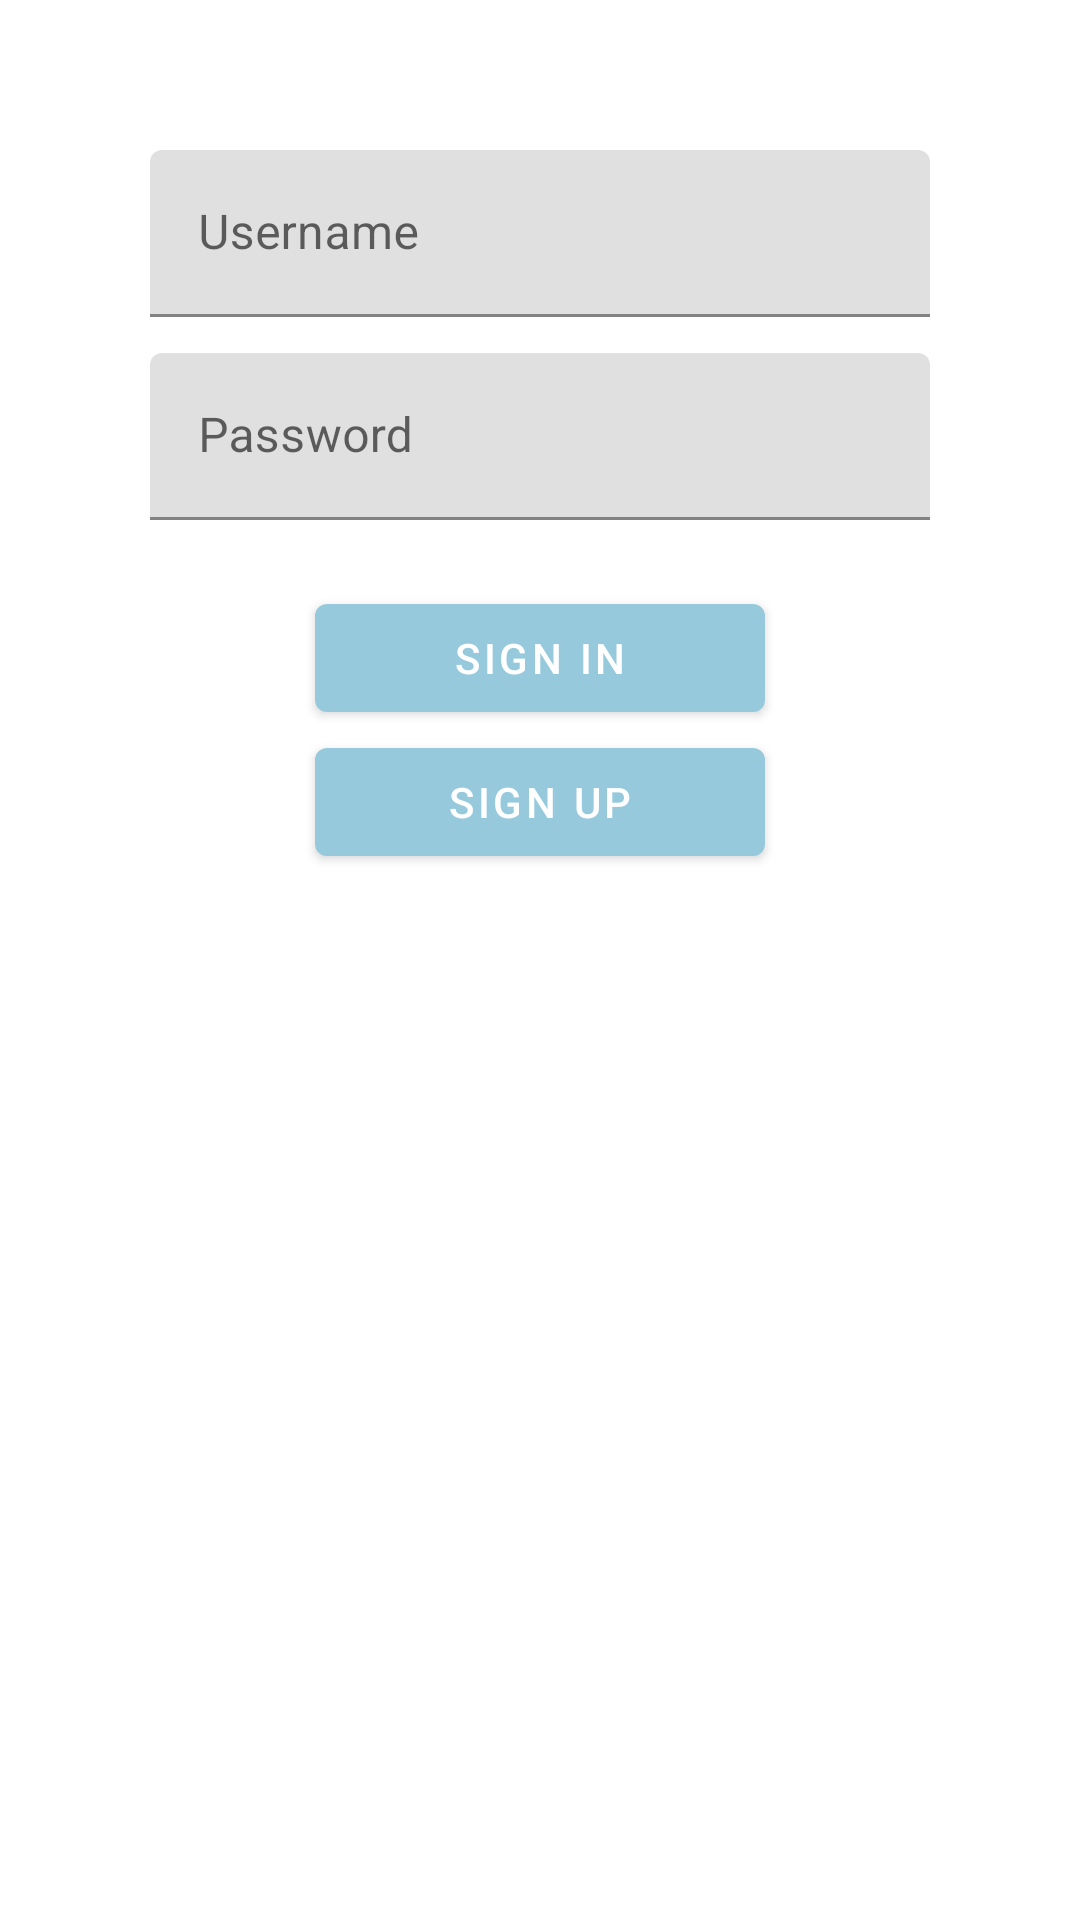

This screen was rendered from an Android layout file. Write that file and the resources it references.
<!-- AndroidManifest.xml: application theme Theme.OnlineShoppingApplication -->
<!-- res/layout/fragment_sign_in.xml -->
<?xml version="1.0" encoding="utf-8"?>
<layout xmlns:android="http://schemas.android.com/apk/res/android"
    xmlns:tools="http://schemas.android.com/tools">
<LinearLayout
    android:layout_width="match_parent"
    android:layout_height="match_parent"
    android:gravity="center|top"
    android:orientation="vertical"
    android:padding="@dimen/outer_padding"
    tools:context=".fragment.SignInFragment">

    <com.google.android.material.textfield.TextInputLayout
        android:layout_width="match_parent"
        android:layout_height="wrap_content"
        android:layout_marginBottom="@dimen/space_close">

        <com.google.android.material.textfield.TextInputEditText
            android:id="@+id/username"
            android:layout_width="match_parent"
            android:layout_height="wrap_content"
            android:hint="@string/username"
            android:inputType="text" />
    </com.google.android.material.textfield.TextInputLayout>

    <com.google.android.material.textfield.TextInputLayout
        android:layout_width="match_parent"
        android:layout_height="wrap_content"
        android:layout_marginBottom="@dimen/space_bar">

        <com.google.android.material.textfield.TextInputEditText
            android:id="@+id/password"
            android:layout_width="match_parent"
            android:layout_height="wrap_content"
            android:hint="@string/password"
            android:inputType="textPassword" />
    </com.google.android.material.textfield.TextInputLayout>

    <com.google.android.material.button.MaterialButton
        android:id="@+id/button_sign_in"
        android:layout_width="@dimen/button_width"
        android:layout_height="wrap_content"
        android:text="@string/sign_in" />

    <com.google.android.material.button.MaterialButton
        android:id="@+id/button_sign_up"
        android:layout_width="@dimen/button_width"
        android:layout_height="wrap_content"
        android:text="@string/sign_up" />
</LinearLayout>
</layout>
<!-- resources referenced by this layout -->
<resources>
  <dimen name="button_width">150dp</dimen>
  <dimen name="outer_padding">50dp</dimen>
  <dimen name="space_bar">22dp</dimen>
  <dimen name="space_close">12dp</dimen>
  <string name="password">Password</string>
  <string name="sign_in">Sign In</string>
  <string name="sign_up">Sign Up</string>
  <string name="username">Username</string>
  <style name="Theme.OnlineShoppingApplication" parent="Theme.MaterialComponents.DayNight.DarkActionBar">
          
          <item name="colorPrimary">@color/colorPrimary</item>
          <item name="colorPrimaryVariant">@color/colorPrimaryDark</item>
          <item name="colorOnPrimary">@color/colorWhite</item>
          
          <item name="colorSecondary">@color/colorAccent</item>
          <item name="colorOnSecondary">@color/colorBlack</item>
          
          <item name="android:statusBarColor" tools:targetApi="l">?attr/colorPrimaryVariant</item>
          
      </style>
  <color name="colorPrimary">#96C9DC</color>
  <color name="colorPrimaryDark">#090909</color>
  <color name="colorWhite">#FFFFFFFF</color>
  <color name="colorAccent">#FF03DAC5</color>
  <color name="colorBlack">#FF000000</color>
</resources>
